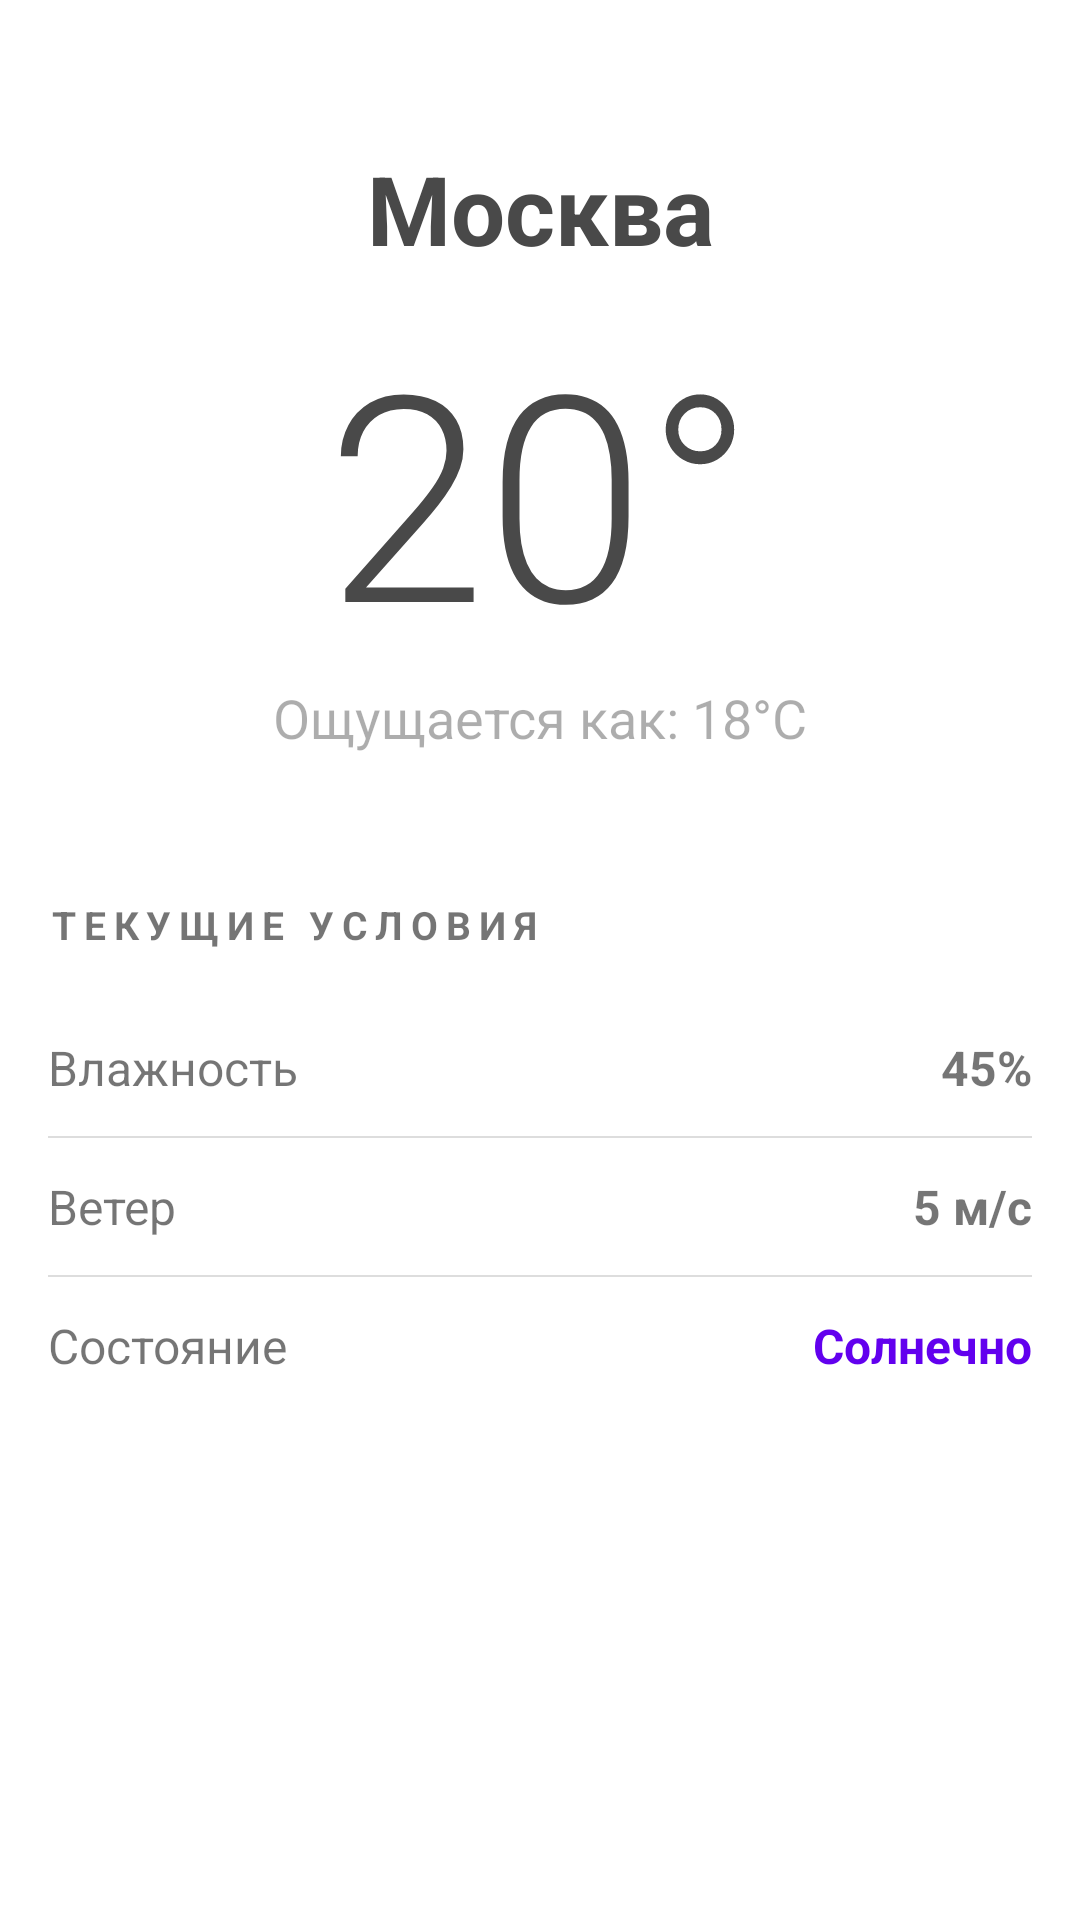

The Android layout XML behind this screen, and the referenced resources:
<!-- AndroidManifest.xml: application theme Theme.WeatherApp -->
<!-- res/layout/fragment_home.xml -->
<?xml version="1.0" encoding="utf-8"?>
<androidx.constraintlayout.widget.ConstraintLayout xmlns:android="http://schemas.android.com/apk/res/android"
    xmlns:app="http://schemas.android.com/apk/res-auto"
    xmlns:tools="http://schemas.android.com/tools"
    android:layout_width="match_parent"
    android:layout_height="match_parent"
    android:layout_marginTop="?attr/actionBarSize"
    android:padding="16dp"
    tools:context=".ui.home.HomeFragment">

    

    <TextView
        android:id="@+id/tvLocation"
        android:layout_width="wrap_content"
        android:layout_height="wrap_content"
        android:layout_marginTop="32dp"
        android:textSize="32sp"
        android:textColor="@color/text_title"
        android:textStyle="bold"
        app:layout_constraintEnd_toEndOf="parent"
        app:layout_constraintStart_toStartOf="parent"
        app:layout_constraintTop_toTopOf="parent"
        android:text="Москва" />

    <TextView
        android:id="@+id/tvCurrentTemp"
        android:layout_width="wrap_content"
        android:layout_height="wrap_content"
        android:layout_marginTop="8dp"
        android:textSize="96sp"
        android:textColor="@color/text_title"
        android:fontFamily="sans-serif-light"
        app:layout_constraintEnd_toEndOf="parent"
        app:layout_constraintStart_toStartOf="parent"
        app:layout_constraintTop_toBottomOf="@id/tvLocation"
        android:text="20°" />

    <TextView
        android:id="@+id/tvTempRange"
        android:layout_width="wrap_content"
        android:layout_height="wrap_content"
        android:textSize="18sp"
        android:alpha="0.6"
        app:layout_constraintEnd_toEndOf="parent"
        app:layout_constraintStart_toStartOf="parent"
        app:layout_constraintTop_toBottomOf="@id/tvCurrentTemp"
        android:text="Ощущается как: 18°C" />

    <TextView
        android:id="@+id/tvDetailsTitle"
        android:layout_width="wrap_content"
        android:layout_height="wrap_content"
        android:layout_marginTop="48dp"
        android:text="ТЕКУЩИЕ УСЛОВИЯ"
        android:letterSpacing="0.2"
        android:textSize="13sp"
        android:textStyle="bold"
        app:layout_constraintStart_toStartOf="parent"
        app:layout_constraintTop_toBottomOf="@id/tvTempRange" />

    <androidx.constraintlayout.widget.ConstraintLayout
        android:id="@+id/clDetailsContainer"
        android:layout_width="match_parent"
        android:layout_height="wrap_content"
        android:layout_marginTop="16dp"
        app:layout_constraintTop_toBottomOf="@id/tvDetailsTitle">

        <TextView
            android:id="@+id/lblHumidity"
            android:layout_width="wrap_content"
            android:layout_height="wrap_content"
            android:paddingVertical="12dp"
            android:text="Влажность"
            android:textSize="16sp"
            app:layout_constraintStart_toStartOf="parent"
            app:layout_constraintTop_toTopOf="parent" />

        <TextView
            android:id="@+id/tvHumidity"
            android:layout_width="wrap_content"
            android:layout_height="wrap_content"
            android:textStyle="bold"
            android:textSize="16sp"
            app:layout_constraintBottom_toBottomOf="@id/lblHumidity"
            app:layout_constraintEnd_toEndOf="parent"
            app:layout_constraintTop_toTopOf="@id/lblHumidity"
            android:text="45%" />

        <View
            android:id="@+id/div1"
            android:layout_width="match_parent"
            android:layout_height="0.5dp"
            android:background="#DDD"
            app:layout_constraintTop_toBottomOf="@id/lblHumidity" />

        <TextView
            android:id="@+id/lblWind"
            android:layout_width="wrap_content"
            android:layout_height="wrap_content"
            android:paddingVertical="12dp"
            android:text="Ветер"
            android:textSize="16sp"
            app:layout_constraintStart_toStartOf="parent"
            app:layout_constraintTop_toBottomOf="@id/div1" />

        <TextView
            android:id="@+id/tvWindSpeed"
            android:layout_width="wrap_content"
            android:layout_height="wrap_content"
            android:textStyle="bold"
            android:textSize="16sp"
            app:layout_constraintBottom_toBottomOf="@id/lblWind"
            app:layout_constraintEnd_toEndOf="parent"
            app:layout_constraintTop_toTopOf="@id/lblWind"
            android:text="5 м/с" />

        <View
            android:id="@+id/div2"
            android:layout_width="match_parent"
            android:layout_height="0.5dp"
            android:background="#DDD"
            app:layout_constraintTop_toBottomOf="@id/lblWind" />

        <TextView
            android:id="@+id/lblCondition"
            android:layout_width="wrap_content"
            android:layout_height="wrap_content"
            android:paddingVertical="12dp"
            android:text="Состояние"
            android:textSize="16sp"
            app:layout_constraintStart_toStartOf="parent"
            app:layout_constraintTop_toBottomOf="@id/div2" />

        <TextView
            android:id="@+id/tvState"
            android:layout_width="wrap_content"
            android:layout_height="wrap_content"
            android:textStyle="bold"
            android:textColor="@color/design_default_color_primary"
            android:textSize="16sp"
            app:layout_constraintBottom_toBottomOf="@id/lblCondition"
            app:layout_constraintEnd_toEndOf="parent"
            app:layout_constraintTop_toTopOf="@id/lblCondition"
            android:text="Солнечно" />

    </androidx.constraintlayout.widget.ConstraintLayout>

</androidx.constraintlayout.widget.ConstraintLayout>
<!-- resources referenced by this layout -->
<resources>
  <color name="text_title">#494949</color>
  <style name="Theme.WeatherApp" parent="Theme.MaterialComponents.DayNight.DarkActionBar">
          
          <item name="colorPrimary">@color/purple_500</item>
          <item name="colorPrimaryVariant">@color/purple_700</item>
          <item name="colorOnPrimary">@color/white</item>
          
          <item name="colorSecondary">@color/teal_200</item>
          <item name="colorSecondaryVariant">@color/teal_700</item>
          <item name="colorOnSecondary">@color/black</item>
          
          <item name="android:statusBarColor">?attr/colorPrimaryVariant</item>
          
      </style>
  <color name="purple_500">#FF6200EE</color>
  <color name="purple_700">#FF3700B3</color>
  <color name="white">#FFFFFFFF</color>
  <color name="teal_200">#FF03DAC5</color>
  <color name="teal_700">#FF018786</color>
  <color name="black">#FF000000</color>
</resources>
